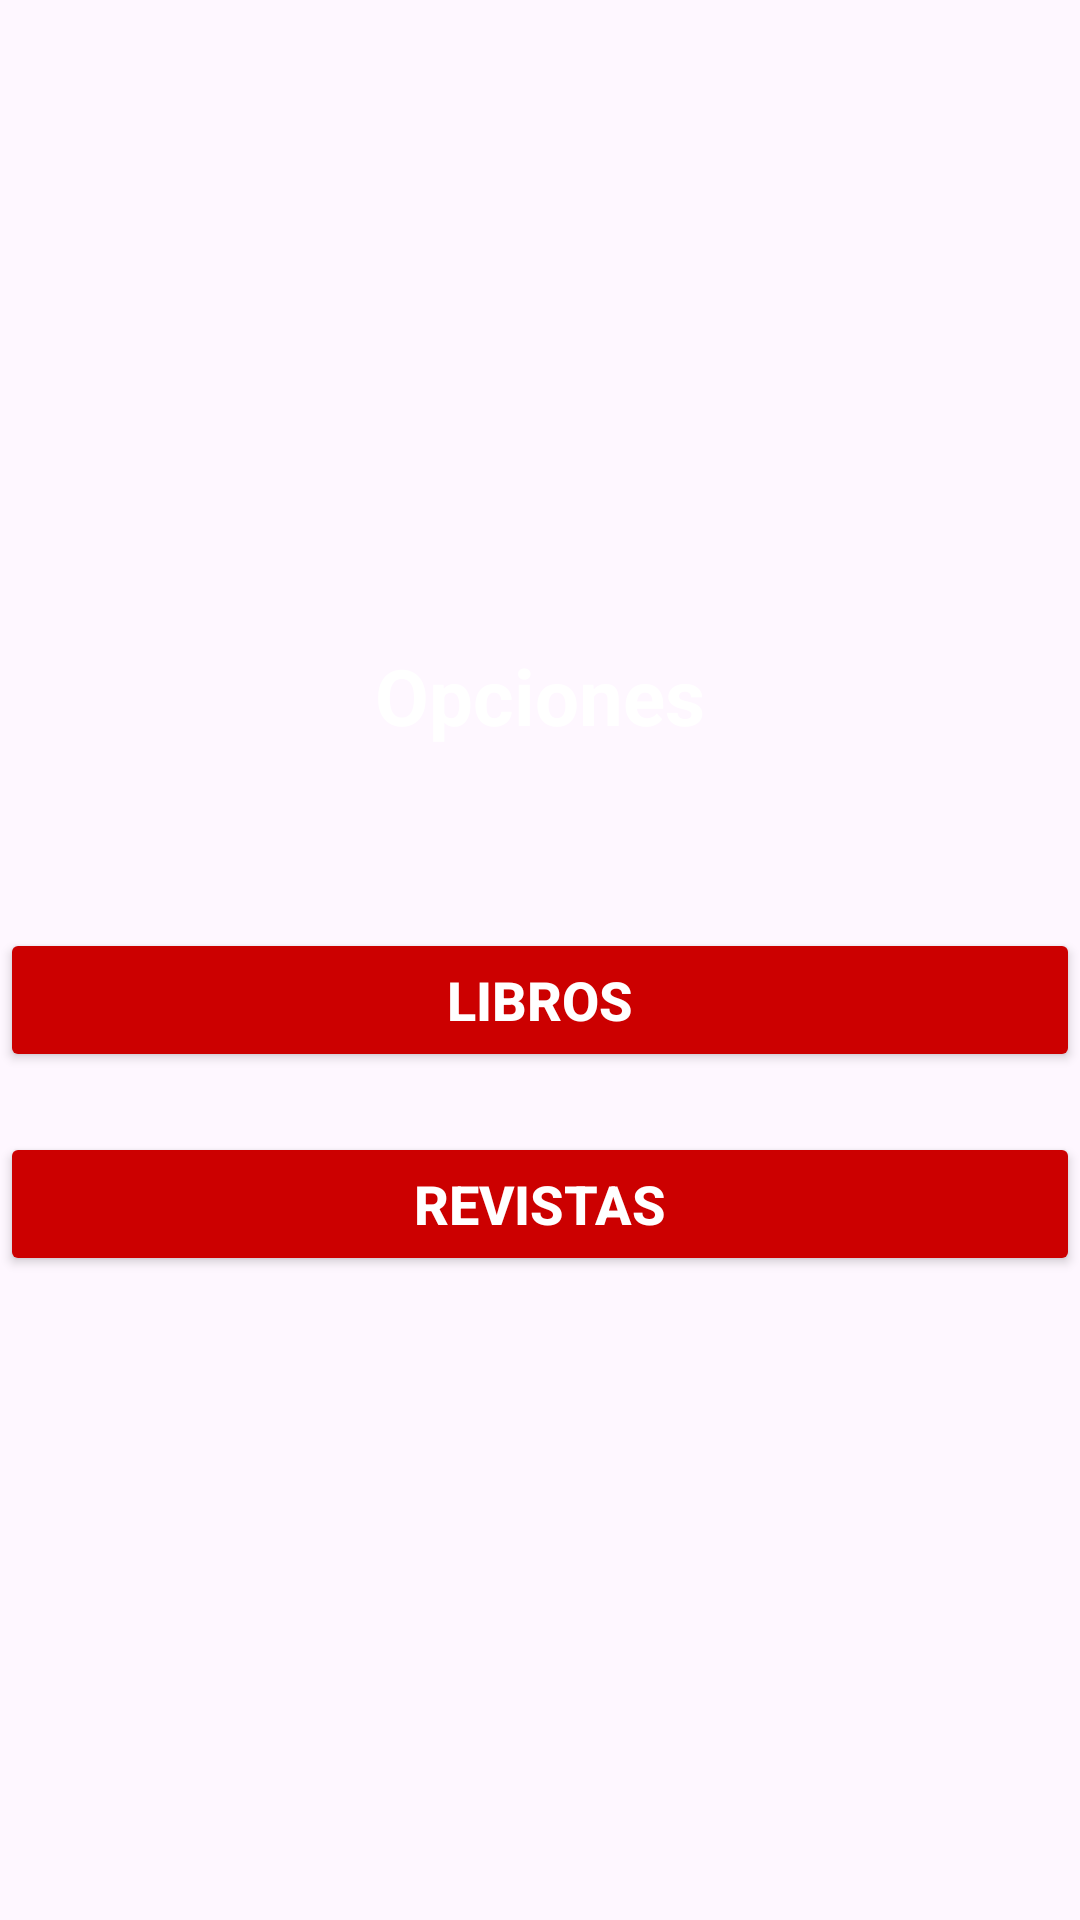

This screen was rendered from an Android layout file. Write that file and the resources it references.
<!-- AndroidManifest.xml: application theme Theme.LABPMParcial1 -->
<!-- res/layout/activity_ingresar_publicacion.xml -->
<?xml version="1.0" encoding="utf-8"?>
<RelativeLayout
    xmlns:android="http://schemas.android.com/apk/res/android"
    xmlns:app="http://schemas.android.com/apk/res-auto"
    xmlns:tools="http://schemas.android.com/tools"
    android:layout_width="match_parent"
    android:layout_height="match_parent"
    tools:context=".views.IngresarPublicacionActivity">

    <androidx.appcompat.widget.LinearLayoutCompat
        android:layout_width="match_parent"
        android:layout_height="match_parent"
        android:background="@drawable/fondo9"
        android:gravity="center"
        android:orientation="vertical">

        <TextView
            android:id="@+id/textViewTitle1"
            android:layout_width="wrap_content"
            android:layout_height="wrap_content"
            android:layout_centerHorizontal="true"
            android:layout_marginBottom="40dp"
            android:text="Opciones"
            android:textColor="@color/white"
            android:textSize="26sp"
            android:textStyle="bold" />

        <Button
            android:id="@+id/btnLibro"
            android:layout_width="match_parent"
            android:layout_height="wrap_content"
            android:layout_marginTop="20dp"
            android:backgroundTint="@android:color/holo_red_dark"
            android:textColor="@color/white"
            android:text="Libros"

            android:textSize="18sp"
            android:textStyle="bold" />
        <Button
            android:id="@+id/btnRevista"
            android:layout_width="match_parent"
            android:layout_height="wrap_content"
            android:layout_marginTop="20dp"
            android:backgroundTint="@android:color/holo_red_dark"
            android:text="Revistas"
            android:textColor="@color/white"
            android:textSize="18sp"
            android:textStyle="bold" />


    </androidx.appcompat.widget.LinearLayoutCompat>

</RelativeLayout>
<!-- resources referenced by this layout -->
<resources>
  <style name="Theme.LABPMParcial1" parent="Base.Theme.LABPMParcial1" />
  <style name="Base.Theme.LABPMParcial1" parent="Theme.Material3.DayNight.NoActionBar">
          
          
      </style>
  <!-- not gathered from this repository: default colours our renderer supplied (Android Studio template values) -->
  <color name="white">#FFFFFFFF</color>
</resources>
